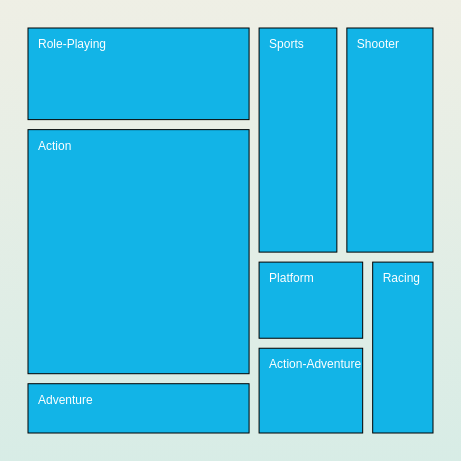
D3 v4 page, settled after 480 driven frames (8 s of simulated time); the page loaded 1 data file(s).



        var margin = {top: 10, right: 10, bottom: 10, left: 10},
            width = 445 - margin.left - margin.right,
            height = 445 - margin.top - margin.bottom;

        var svg = d3.select("#diagram")
            .append("svg")
            .attr("width", width + margin.left + margin.right)
            .attr("height", height + margin.top + margin.bottom)
            .append("g")
            .attr("transform", "translate(" + margin.left + "," + margin.top + ")");

        d3.csv('for-treemap.csv', function(data) {
            var root = d3.stratify()
                .id(function(d) { return d.Genre; })
                .parentId(function(d) { return d.parent; })
                (data);
            root.sum(function(d) { return +d.y2016 })

            d3.treemap().size([width, height]).padding(10)(root)


            function randColor() {
                var r = Math.floor(Math.random() * (256)),
                    g = Math.floor(Math.random() * (256)),
                    b = Math.floor(Math.random() * (256));
                return '#' + r.toString(16) + g.toString(16) + b.toString(16);
            }
            svg
                .selectAll("rect")
                .data(root.leaves())
                .enter()
                .append("rect")
                .attr('x', function (d) { return d.x0; })
                .attr('y', function (d) { return d.y0; })
                .attr('width', function (d) { return d.x1 - d.x0; })
                .attr('height', function (d) { return d.y1 - d.y0; })
                .style("stroke", "black")
                .style("fill", randColor());

            svg
                .selectAll("text")
                .data(root.leaves())
                .enter()
                .append("text")
                .attr("x", function(d){ return d.x0+10})    // +10 to adjust position (more right)
                .attr("y", function(d){ return d.y0+20})    // +20 to adjust position (lower)
                .text(function(d){ return d.data.Genre})
                .attr("font-size", "15px")
                .attr("fill", "white")
        })
    

### data: for-treemap.csv
Genre, y2013, y2014, y2015, y2016, y2017, y2018, y2019, y2020, parent
A, , , , , , , , 
Role-Playing, 0, 6, 29, 24, 38, 6, 3, 1, A
Action, 1, 20, 50, 60, 57, 14, 2, 1, A
Adventure, 0, 6, 16, 14, 32, 2, 1, 0, A
Sports, 4, 10, 19, 21, 13, 2, 0, 0, A
Shooter, 3, 9, 14, 23, 22, 1, 3, 0, A
Platform, 2, 5, 3, 10, 11, 1, 1, 0, A
Action-Adventure, 1, 10, 5, 11, 4, 6, 1, 0, A
Racing, 1, 3, 7, 13, 21, 2, 0, 1, A